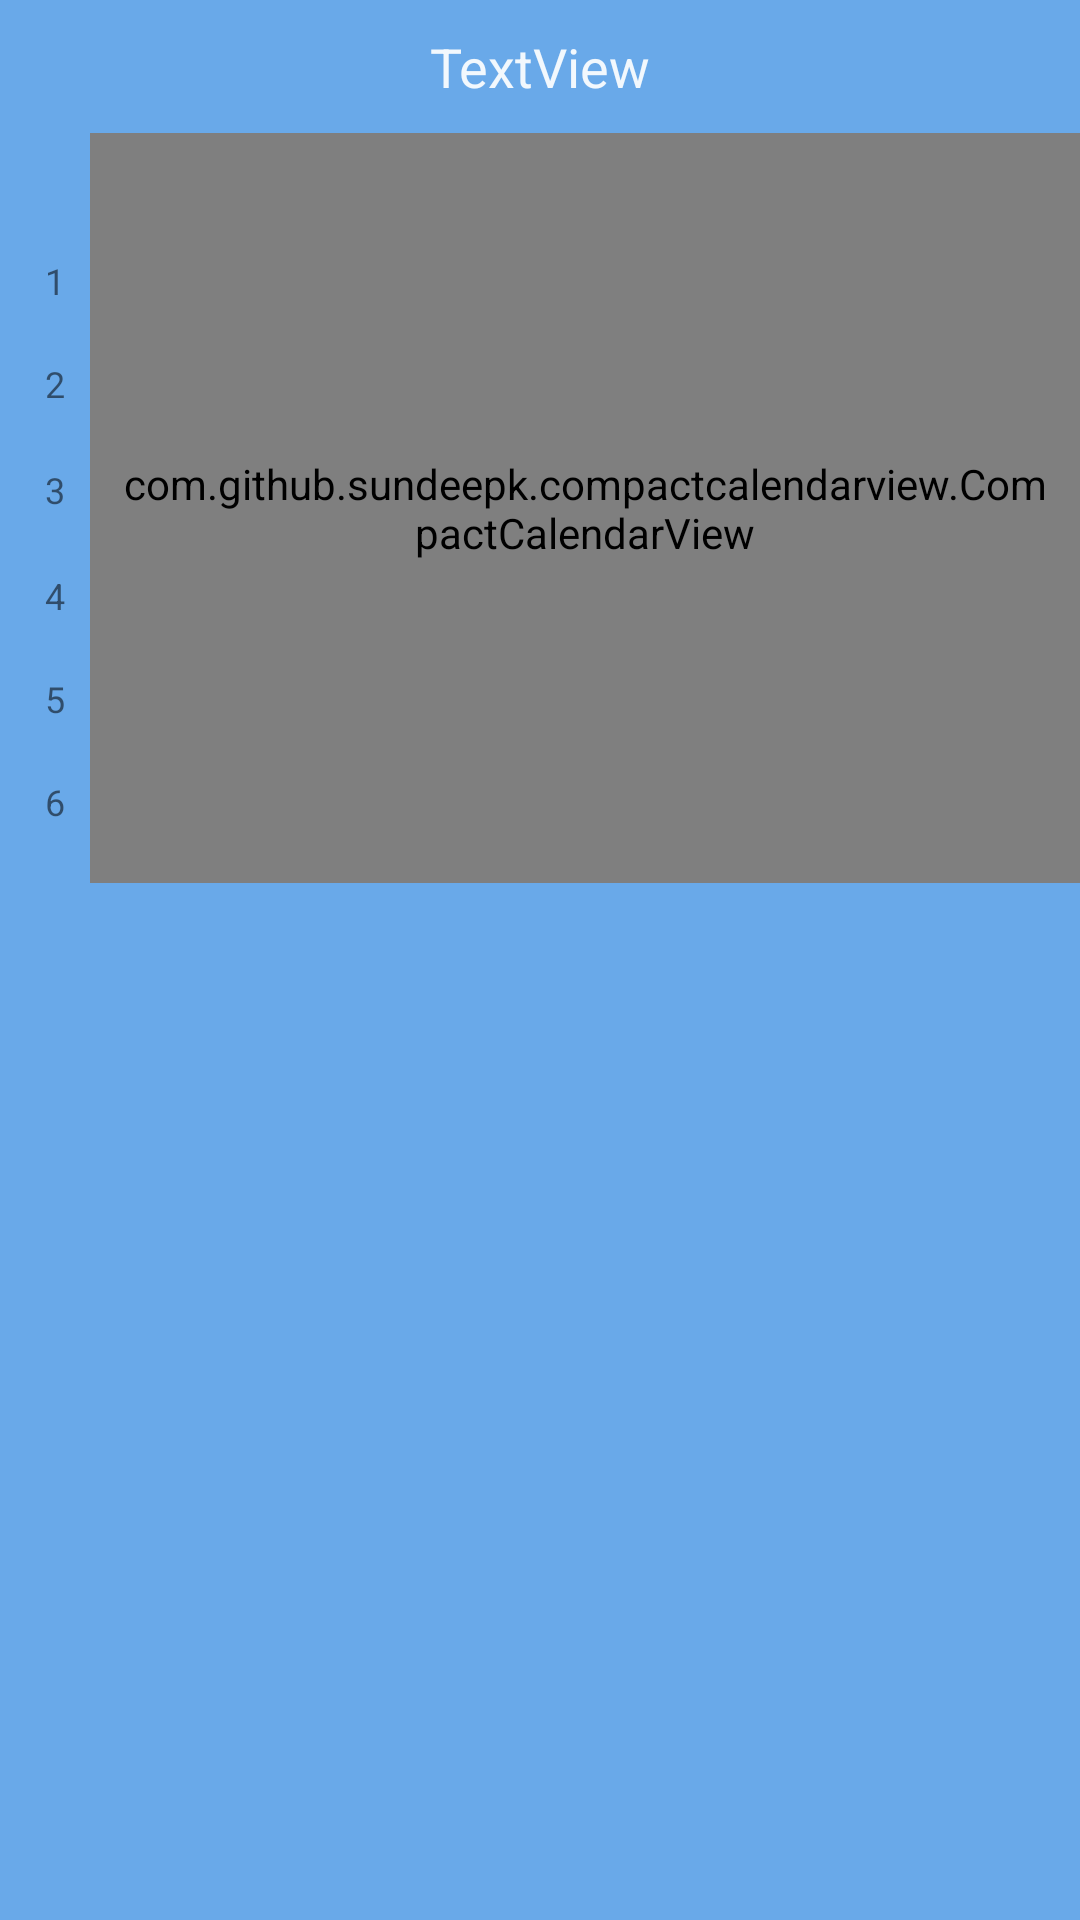

Layout XML and referenced resources for this Android screen:
<!-- AndroidManifest.xml: application theme AppTheme -->
<!-- res/layout/calendar_layout.xml -->
<?xml version="1.0" encoding="utf-8"?>
<LinearLayout xmlns:android="http://schemas.android.com/apk/res/android"
    xmlns:app="http://schemas.android.com/apk/res-auto"
    android:orientation="vertical"
    android:layout_width="match_parent"
    android:layout_height="match_parent"
    android:background="@color/trans">


    <RelativeLayout
        android:layout_width="match_parent"
        android:layout_height="match_parent"
        android:orientation="horizontal">

        <TextView
            android:id="@+id/weekText3"
            android:layout_width="match_parent"
            android:layout_height="wrap_content"
            android:layout_alignParentEnd="true"
            android:layout_below="@+id/weekText2"
            android:layout_marginLeft="15dp"
            android:layout_marginTop="19dp"
            android:text="3"
            android:textAlignment="textStart"
            android:textSize="12sp" />

        <TextView
            android:id="@+id/weekText4"
            android:layout_width="match_parent"
            android:layout_height="wrap_content"
            android:layout_alignParentEnd="true"
            android:layout_below="@+id/weekText3"
            android:layout_marginLeft="15dp"
            android:layout_marginTop="19dp"
            android:text="4"
            android:textAlignment="textStart"
            android:textSize="12sp" />

        <TextView
            android:id="@+id/weekText5"
            android:layout_width="match_parent"
            android:layout_height="wrap_content"
            android:layout_alignParentEnd="true"
            android:layout_below="@+id/weekText4"
            android:layout_marginLeft="15dp"
            android:layout_marginTop="18dp"
            android:text="5"
            android:textAlignment="textStart"
            android:textSize="12sp" />

        <com.github.sundeepk.compactcalendarview.CompactCalendarView
            android:id="@+id/compactcalendar_view"
            android:layout_width="wrap_content"
            android:layout_height="250dp"
            android:layout_below="@+id/txtMonth"
            android:layout_marginLeft="30dp"
            android:paddingLeft="10dp"
            android:paddingRight="10dp"
            app:compactCalendarBackgroundColor="@color/trans"
            app:compactCalendarCurrentDayBackgroundColor="@color/colorPrimaryDark"
            app:compactCalendarCurrentSelectedDayBackgroundColor="#8b6e78b1"
            app:compactCalendarMultiEventIndicatorColor="#fff"
            app:compactCalendarShouldSelectFirstDayOfMonthOnScroll="false"
            app:compactCalendarTargetHeight="250dp"
            app:compactCalendarTextColor="#fff"
            app:compactCalendarTextSize="12sp" />

        <TextView
            android:id="@+id/txtMonth"
            android:layout_width="match_parent"
            android:layout_height="wrap_content"
            android:layout_gravity="center"
            android:layout_marginBottom="10dp"
            android:layout_marginTop="10dp"
            android:background="@color/trans"
            android:text="TextView"
            android:textAlignment="center"
            android:textColor="@color/wht"
            android:textSize="18sp" />

        <TextView
            android:id="@+id/weekText1"
            android:layout_width="match_parent"
            android:layout_height="wrap_content"
            android:layout_alignParentEnd="true"
            android:layout_below="@+id/txtMonth"
            android:layout_marginLeft="15dp"
            android:layout_marginTop="41dp"
            android:text="1"
            android:textAlignment="textStart"
            android:textSize="12sp" />

        <TextView
            android:id="@+id/weekText6"
            android:layout_width="match_parent"
            android:layout_height="wrap_content"
            android:layout_alignParentStart="true"
            android:layout_below="@+id/weekText5"
            android:layout_marginLeft="15dp"
            android:layout_marginTop="18dp"
            android:text="6"
            android:textAlignment="textStart"
            android:textSize="12sp" />

        <TextView
            android:id="@+id/weekText2"
            android:layout_width="match_parent"
            android:layout_height="wrap_content"
            android:layout_alignParentEnd="true"
            android:layout_below="@+id/weekText1"
            android:layout_marginLeft="15dp"
            android:layout_marginTop="18dp"
            android:text="2"
            android:textAlignment="textStart"
            android:textSize="12sp" />

    </RelativeLayout>

</LinearLayout>
<!-- resources referenced by this layout -->
<resources>
  <color name="colorPrimaryDark">#303f9f</color>
  <color name="trans">#69a9e9</color>
  <color name="wht">#e9ffffff</color>
  <style name="AppTheme" parent="Theme.AppCompat.DayNight">
      
      <item name="colorPrimary">@color/trans</item>
      <item name="colorPrimaryDark">@color/trans</item>
      <item name="colorAccent">@color/trans</item>
      <item name="android:actionBarSize">@dimen/bar_height</item>
  </style>
  <dimen name="bar_height">30dp</dimen>
</resources>
